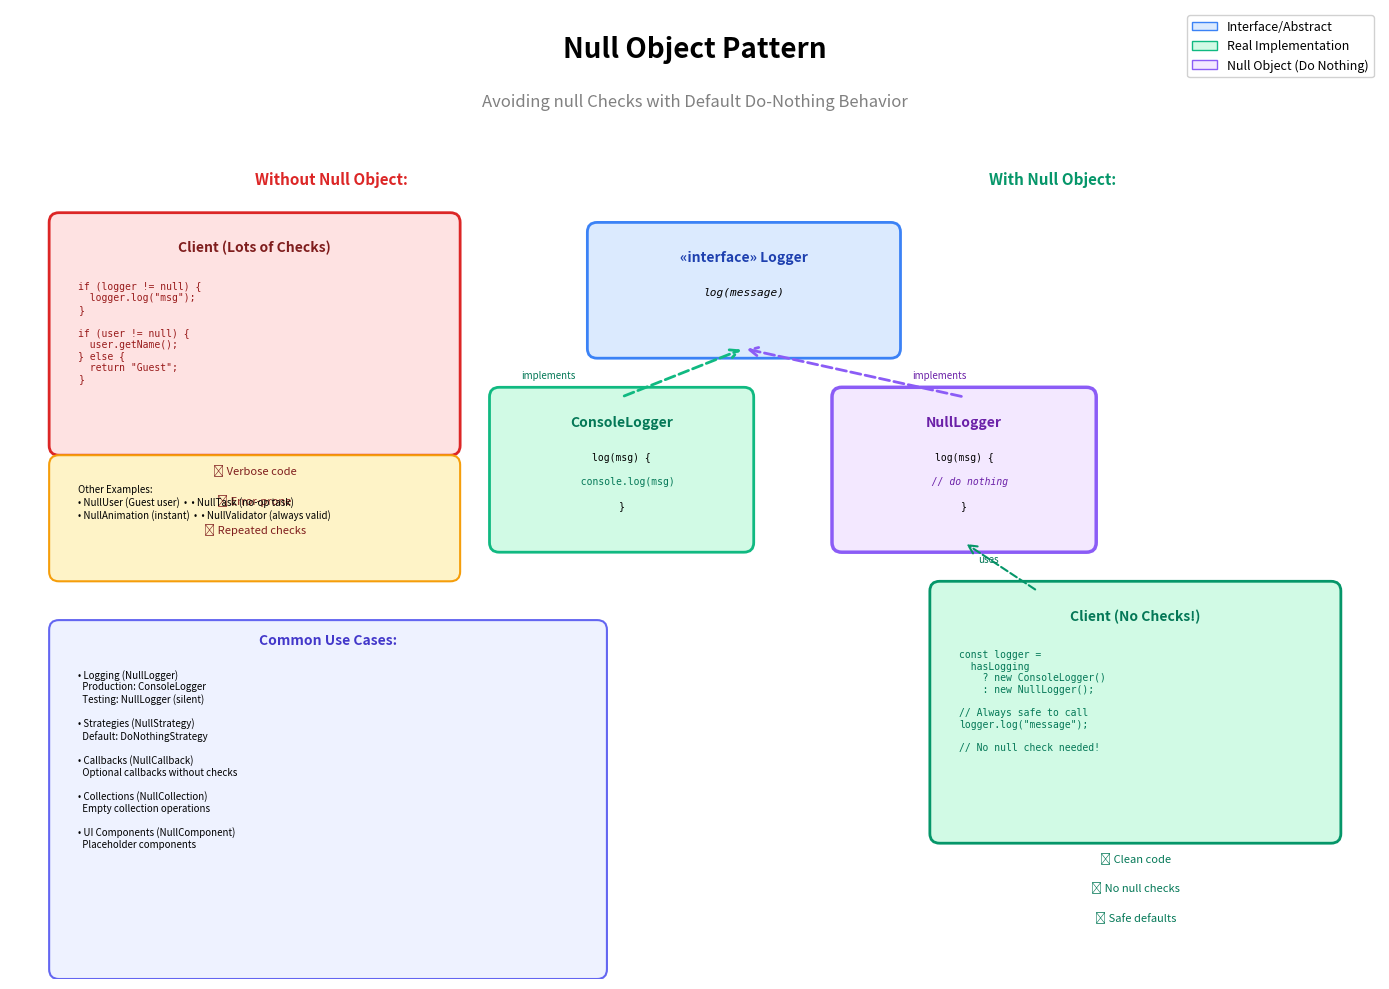

Source code (Python): (Note: this script raises an exception after producing the figure.)
#!/usr/bin/env python3
# ./build/diagrams/null_object_pattern.py
import matplotlib.pyplot as plt
import matplotlib.patches as mpatches
from matplotlib.patches import FancyBboxPatch, FancyArrowPatch, Circle
import numpy as np

fig, ax = plt.subplots(1, 1, figsize=(14, 10))
ax.set_xlim(0, 14)
ax.set_ylim(0, 10)
ax.axis('off')

# Title
ax.text(7, 9.5, 'Null Object Pattern', 
        fontsize=20, weight='bold', ha='center')
ax.text(7, 9.0, 'Avoiding null Checks with Default Do-Nothing Behavior',
        fontsize=12, ha='center', style='italic', color='gray')

# ============= WITHOUT Null Object (Lots of checks) =============
ax.text(2.5, 8.2, 'Without Null Object:', fontsize=11, weight='bold', color='#dc2626')

bad_client = FancyBboxPatch((0.5, 5.5), 4, 2.3,
                             boxstyle="round,pad=0.1",
                             edgecolor='#dc2626', facecolor='#fee2e2', linewidth=2)
ax.add_patch(bad_client)
ax.text(2.5, 7.5, 'Client (Lots of Checks)', fontsize=10, weight='bold', ha='center', color='#7f1d1d')

bad_code = """if (logger != null) {
  logger.log("msg");
}

if (user != null) {
  user.getName();
} else {
  return "Guest";
}"""

ax.text(0.7, 7.2, bad_code, fontsize=7, ha='left', va='top', family='monospace', color='#991b1b')

ax.text(2.5, 5.2, '❌ Verbose code', fontsize=8, ha='center', color='#7f1d1d')
ax.text(2.5, 4.9, '❌ Error-prone', fontsize=8, ha='center', color='#7f1d1d')
ax.text(2.5, 4.6, '❌ Repeated checks', fontsize=8, ha='center', color='#7f1d1d')

# ============= WITH Null Object =============
ax.text(10, 8.2, 'With Null Object:', fontsize=11, weight='bold', color='#059669')

# Interface/Abstract
interface_box = FancyBboxPatch((6, 6.5), 3, 1.2,
                                boxstyle="round,pad=0.1",
                                edgecolor='#3b82f6', facecolor='#dbeafe', linewidth=2)
ax.add_patch(interface_box)
ax.text(7.5, 7.4, '«interface» Logger', fontsize=10, weight='bold', ha='center', color='#1e40af')
ax.text(7.5, 7.05, 'log(message)', fontsize=8, ha='center', family='monospace', style='italic')

# Real Object
real_box = FancyBboxPatch((5, 4.5), 2.5, 1.5,
                           boxstyle="round,pad=0.1",
                           edgecolor='#10b981', facecolor='#d1fae5', linewidth=2)
ax.add_patch(real_box)
ax.text(6.25, 5.7, 'ConsoleLogger', fontsize=10, weight='bold', ha='center', color='#047857')
ax.text(6.25, 5.35, 'log(msg) {', fontsize=7, ha='center', family='monospace')
ax.text(6.25, 5.1, '  console.log(msg)', fontsize=7, ha='center', family='monospace', color='#047857')
ax.text(6.25, 4.85, '}', fontsize=7, ha='center', family='monospace')

# Null Object
null_box = FancyBboxPatch((8.5, 4.5), 2.5, 1.5,
                           boxstyle="round,pad=0.1",
                           edgecolor='#8b5cf6', facecolor='#f3e8ff', linewidth=2.5)
ax.add_patch(null_box)
ax.text(9.75, 5.7, 'NullLogger', fontsize=10, weight='bold', ha='center', color='#6b21a8')
ax.text(9.75, 5.35, 'log(msg) {', fontsize=7, ha='center', family='monospace')
ax.text(9.75, 5.1, '  // do nothing', fontsize=7, ha='center', family='monospace', color='#6b21a8', style='italic')
ax.text(9.75, 4.85, '}', fontsize=7, ha='center', family='monospace')

# Inheritance arrows
arrow1 = FancyArrowPatch((6.25, 6), (7.5, 6.5),
                         arrowstyle='->', mutation_scale=15,
                         linewidth=2, color='#10b981', linestyle='dashed')
ax.add_patch(arrow1)

arrow2 = FancyArrowPatch((9.75, 6), (7.5, 6.5),
                         arrowstyle='->', mutation_scale=15,
                         linewidth=2, color='#8b5cf6', linestyle='dashed')
ax.add_patch(arrow2)

ax.text(5.5, 6.2, 'implements', fontsize=7, ha='center', style='italic', color='#047857')
ax.text(9.5, 6.2, 'implements', fontsize=7, ha='center', style='italic', color='#6b21a8')

# Clean Client
clean_client = FancyBboxPatch((9.5, 1.5), 4, 2.5,
                               boxstyle="round,pad=0.1",
                               edgecolor='#059669', facecolor='#d1fae5', linewidth=2)
ax.add_patch(clean_client)
ax.text(11.5, 3.7, 'Client (No Checks!)', fontsize=10, weight='bold', ha='center', color='#047857')

clean_code = """const logger = 
  hasLogging 
    ? new ConsoleLogger()
    : new NullLogger();

// Always safe to call
logger.log("message");

// No null check needed!"""

ax.text(9.7, 3.4, clean_code, fontsize=7, ha='left', va='top', family='monospace', color='#047857')

# Arrow from client to logger
arrow_use = FancyArrowPatch((10.5, 4), (9.75, 4.5),
                            arrowstyle='->', mutation_scale=15,
                            linewidth=1.5, color='#059669', linestyle='dashed')
ax.add_patch(arrow_use)
ax.text(10, 4.3, 'uses', fontsize=7, ha='center', style='italic', color='#047857')

ax.text(11.5, 1.2, '✅ Clean code', fontsize=8, ha='center', color='#047857')
ax.text(11.5, 0.9, '✅ No null checks', fontsize=8, ha='center', color='#047857')
ax.text(11.5, 0.6, '✅ Safe defaults', fontsize=8, ha='center', color='#047857')

# ============= Use Cases =============
usecases_box = FancyBboxPatch((0.5, 0.1), 5.5, 3.5,
                               boxstyle="round,pad=0.1",
                               edgecolor='#6366f1', facecolor='#eef2ff', linewidth=1.5)
ax.add_patch(usecases_box)
ax.text(3.25, 3.45, 'Common Use Cases:', fontsize=10, weight='bold', ha='center', color='#4338ca')

usecases = """• Logging (NullLogger)
  Production: ConsoleLogger
  Testing: NullLogger (silent)

• Strategies (NullStrategy)
  Default: DoNothingStrategy

• Callbacks (NullCallback)
  Optional callbacks without checks

• Collections (NullCollection)
  Empty collection operations

• UI Components (NullComponent)
  Placeholder components"""

ax.text(0.7, 3.2, usecases, fontsize=7, ha='left', va='top', family='sans-serif')

# ============= Example Box =============
example_box = FancyBboxPatch((0.5, 4.2), 4, 1.1,
                              boxstyle="round,pad=0.1",
                              edgecolor='#f59e0b', facecolor='#fef3c7', linewidth=1.5)
ax.add_patch(example_box)

example = """Other Examples:
• NullUser (Guest user)  •  • NullTask (no-op task)
• NullAnimation (instant)  •  • NullValidator (always valid)"""

ax.text(0.7, 5.1, example, fontsize=7, ha='left', va='top')

# Legend
legend_elements = [
    mpatches.Patch(facecolor='#dbeafe', edgecolor='#3b82f6', label='Interface/Abstract'),
    mpatches.Patch(facecolor='#d1fae5', edgecolor='#10b981', label='Real Implementation'),
    mpatches.Patch(facecolor='#f3e8ff', edgecolor='#8b5cf6', label='Null Object (Do Nothing)'),
]
ax.legend(handles=legend_elements, loc='upper right', fontsize=9, framealpha=0.9)

plt.tight_layout()
plt.savefig('docs/images/null_object_pattern.png', dpi=300, bbox_inches='tight', facecolor='white')
print("✓ Null Object Pattern diagram generated successfully")

